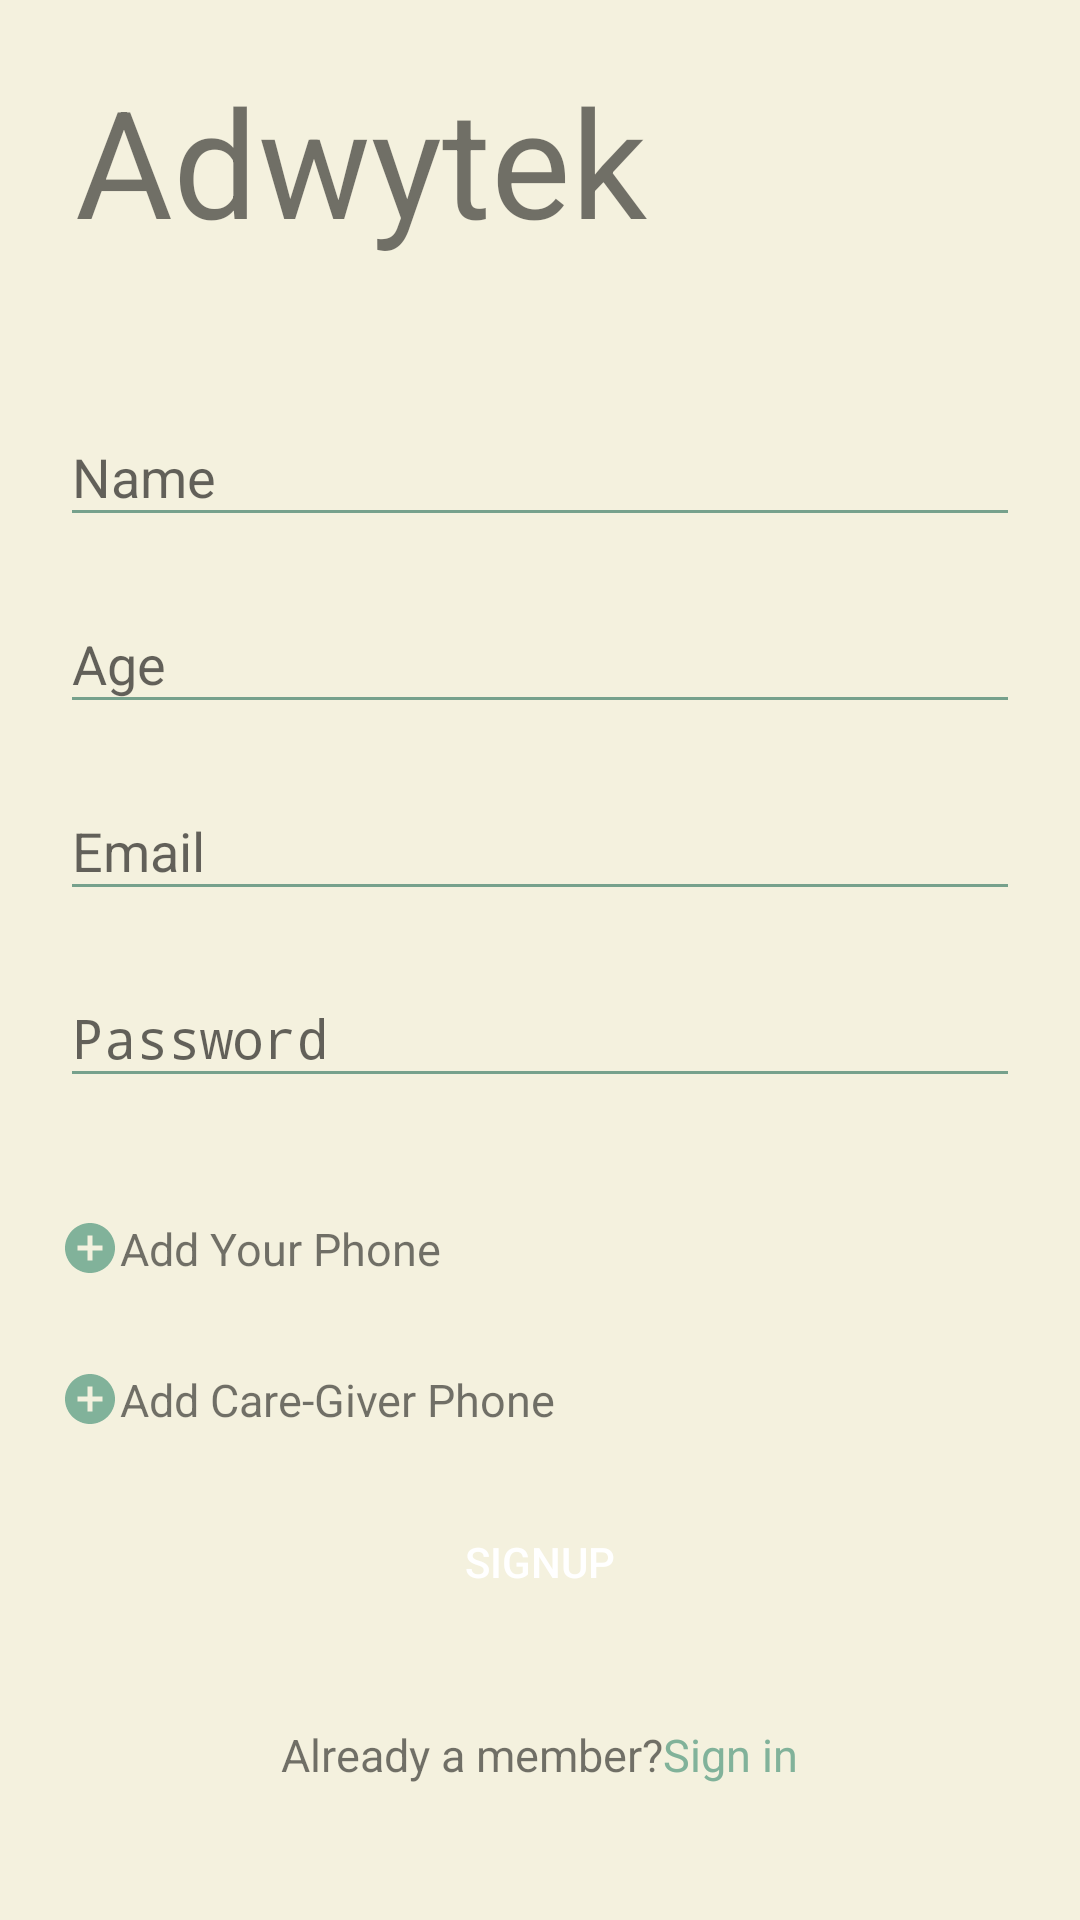

Reconstruct the res/layout file that produces this screen, plus the resources it refers to.
<!-- AndroidManifest.xml: activity theme AppTheme.NoActionBar -->
<!-- res/layout/fragment_register.xml -->
<?xml version="1.0" encoding="utf-8"?>
<ScrollView xmlns:android="http://schemas.android.com/apk/res/android"
    xmlns:tools="http://schemas.android.com/tools"
    android:layout_width="match_parent"
    android:layout_height="match_parent"
    android:background="@color/bg">

    <LinearLayout
        android:layout_width="match_parent"
        android:layout_height="wrap_content"
        android:orientation="vertical">

        <TextView
            android:id="@+id/tv_logo"
            android:layout_width="wrap_content"
            android:layout_height="wrap_content"
            android:layout_marginStart="25dp"
            android:layout_marginTop="20dp"
            android:layout_marginBottom="40dp"
            android:text="@string/app_name"
            android:textAlignment="center"
            android:textSize="50sp" />

        
        
        
        
        
        
        
        
        
        
        
        
        <com.google.android.material.textfield.TextInputLayout
            android:id="@+id/name_text_input_layout"
            android:layout_width="match_parent"
            android:layout_height="wrap_content">

            <EditText
                android:id="@+id/edit_txt_name"
                android:layout_width="match_parent"
                android:layout_height="wrap_content"
                android:layout_centerHorizontal="true"
                android:layout_centerVertical="true"
                android:layout_marginLeft="20dp"
                android:layout_marginRight="20dp"
                android:layout_marginBottom="10dp"
                android:autofillHints=""
                android:ems="10"
                android:hint="@string/name"
                android:inputType="text" />

        </com.google.android.material.textfield.TextInputLayout>

        
        
        
        
        
        
        
        
        
        
        
        
        <com.google.android.material.textfield.TextInputLayout
            android:id="@+id/age_text_input_layout"
            android:layout_width="match_parent"
            android:layout_height="wrap_content">

            <EditText
                android:id="@+id/edit_txt_Age"
                android:layout_width="match_parent"
                android:layout_height="wrap_content"
                android:layout_centerHorizontal="true"
                android:layout_centerVertical="true"
                android:layout_marginLeft="20dp"
                android:layout_marginRight="20dp"
                android:layout_marginBottom="10dp"
                android:autofillHints=""
                android:ems="10"
                android:hint="@string/age"
                android:inputType="number" />

        </com.google.android.material.textfield.TextInputLayout>

        
        
        
        
        
        
        
        
        
        
        
        
        <com.google.android.material.textfield.TextInputLayout
            android:id="@+id/email_text_input_layout"
            android:layout_width="match_parent"
            android:layout_height="wrap_content">

            <EditText
                android:id="@+id/edit_txt_email"
                android:layout_width="match_parent"
                android:layout_height="wrap_content"
                android:layout_centerHorizontal="true"
                android:layout_centerVertical="true"
                android:layout_marginLeft="20dp"
                android:layout_marginRight="20dp"
                android:layout_marginBottom="10dp"
                android:autofillHints=""
                android:ems="10"
                android:hint="@string/prompt_email"
                android:inputType="textEmailAddress" />

        </com.google.android.material.textfield.TextInputLayout>

        
        
        
        
        
        
        
        
        
        
        
        

        <com.google.android.material.textfield.TextInputLayout
            android:id="@+id/password_text_input_layout"
            android:layout_width="match_parent"
            android:layout_height="wrap_content">

            <EditText
                android:id="@+id/edit_txt_password"
                android:layout_width="match_parent"
                android:layout_height="wrap_content"
                android:layout_centerHorizontal="true"
                android:layout_centerVertical="true"
                android:layout_marginLeft="20dp"
                android:layout_marginRight="20dp"
                android:layout_marginBottom="10dp"
                android:autofillHints=""
                android:ems="10"
                android:hint="@string/prompt_password"
                android:inputType="textPassword" />

        </com.google.android.material.textfield.TextInputLayout>

        <LinearLayout
            android:id="@+id/phone_container"
            android:layout_width="wrap_content"
            android:layout_height="wrap_content"
            android:layout_marginLeft="20dp"
            android:layout_marginTop="20dp"
            android:layout_marginRight="20dp"
            android:orientation="vertical">

            <LinearLayout
                android:layout_width="match_parent"
                android:layout_height="wrap_content"
                android:layout_marginTop="10dp"
                android:orientation="horizontal">

                <Button
                    android:id="@+id/add_button"
                    android:layout_width="20dp"
                    android:layout_height="20dp"
                    android:background="@drawable/ic_baseline_add_circle_24"
                    android:textSize="15sp" />

                <TextView
                    android:layout_width="wrap_content"
                    android:layout_height="wrap_content"
                    android:text="@string/add_your_phone"
                    android:textSize="15sp" />
            </LinearLayout>
        </LinearLayout>

        <LinearLayout
            android:id="@+id/caregiver_phone_container"
            android:layout_width="wrap_content"
            android:layout_height="wrap_content"
            android:layout_margin="20dp"
            android:orientation="vertical">

            <LinearLayout
                android:layout_width="match_parent"
                android:layout_height="wrap_content"
                android:layout_marginTop="10dp"
                android:orientation="horizontal">

                <Button
                    android:id="@+id/add_caregiver_button"
                    android:layout_width="20dp"
                    android:layout_height="20dp"
                    android:background="@drawable/ic_baseline_add_circle_24"
                    android:textSize="15sp" />

                <TextView
                    android:layout_width="wrap_content"
                    android:layout_height="wrap_content"
                    android:text="@string/add_care_giver_phone"
                    android:textSize="15sp" />
            </LinearLayout>
        </LinearLayout>

        <Button
            android:id="@+id/btn_sign_up"
            android:layout_width="match_parent"
            android:layout_height="wrap_content"
            android:layout_marginLeft="20dp"
            android:layout_marginRight="20dp"
            android:layout_marginBottom="30dp"
            android:background="@drawable/button_custom"
            android:text="@string/signup"
            android:textColor="@android:color/white" />

        <LinearLayout
            android:layout_width="match_parent"
            android:layout_height="match_parent"
            android:gravity="center_horizontal"
            android:orientation="horizontal">

            <TextView
                android:id="@+id/txt_member"
                android:layout_width="wrap_content"
                android:layout_height="wrap_content"
                android:text="@string/member"
                android:textSize="15sp" />

            <TextView
                android:id="@+id/txt_sign_in"
                android:layout_width="wrap_content"
                android:layout_height="wrap_content"
                android:text="@string/action_sign_in_short"
                android:textColor="@color/colorText"
                android:textSize="15sp" />
        </LinearLayout>


    </LinearLayout>
</ScrollView>
<!-- resources referenced by this layout -->
<resources>
  <color name="bg">#f4f1de</color>
  <color name="colorText">#81b29a</color>
  <!-- drawable edittxt_custom (drawable) -->
  <?xml version="1.0" encoding="utf-8"?>
  <shape xmlns:android="http://schemas.android.com/apk/res/android"
      android:padding="10dp"
      android:shape="rectangle" >
  
      <solid android:color="#f5f5f5" />
  
      
      <stroke
          android:width="1dp"
          android:color="@color/colorText" />
  
      <corners
          android:bottomLeftRadius="5dp"
          android:bottomRightRadius="5dp"
          android:topLeftRadius="5dp"
          android:topRightRadius="5dp" />
  
  </shape>
  <!-- drawable ic_baseline_add_circle_24 (drawable) -->
  <vector android:height="24dp" android:tint="@color/btn_color"
      android:viewportHeight="24" android:viewportWidth="24"
      android:width="24dp" xmlns:android="http://schemas.android.com/apk/res/android">
      <path android:fillColor="@android:color/white" android:pathData="M12,2C6.48,2 2,6.48 2,12s4.48,10 10,10 10,-4.48 10,-10S17.52,2 12,2zM17,13h-4v4h-2v-4L7,13v-2h4L11,7h2v4h4v2z"/>
  </vector>
  <string name="action_sign_in_short">Sign in</string>
  <string name="add_care_giver_phone">Add Care-Giver Phone</string>
  <string name="add_your_phone">Add Your Phone</string>
  <string name="age">Age</string>
  <string name="app_name">Adwytek</string>
  <string name="member">Already a member?</string>
  <string name="name">Name</string>
  <string name="prompt_email">Email</string>
  <string name="prompt_password">Password</string>
  <string name="signup">SignUp</string>
  <style name="AppTheme.NoActionBar">
          <item name="windowActionBar">false</item>
          <item name="windowNoTitle">true</item>
      </style>
  <color name="btn_color">#81b29a</color>
</resources>
